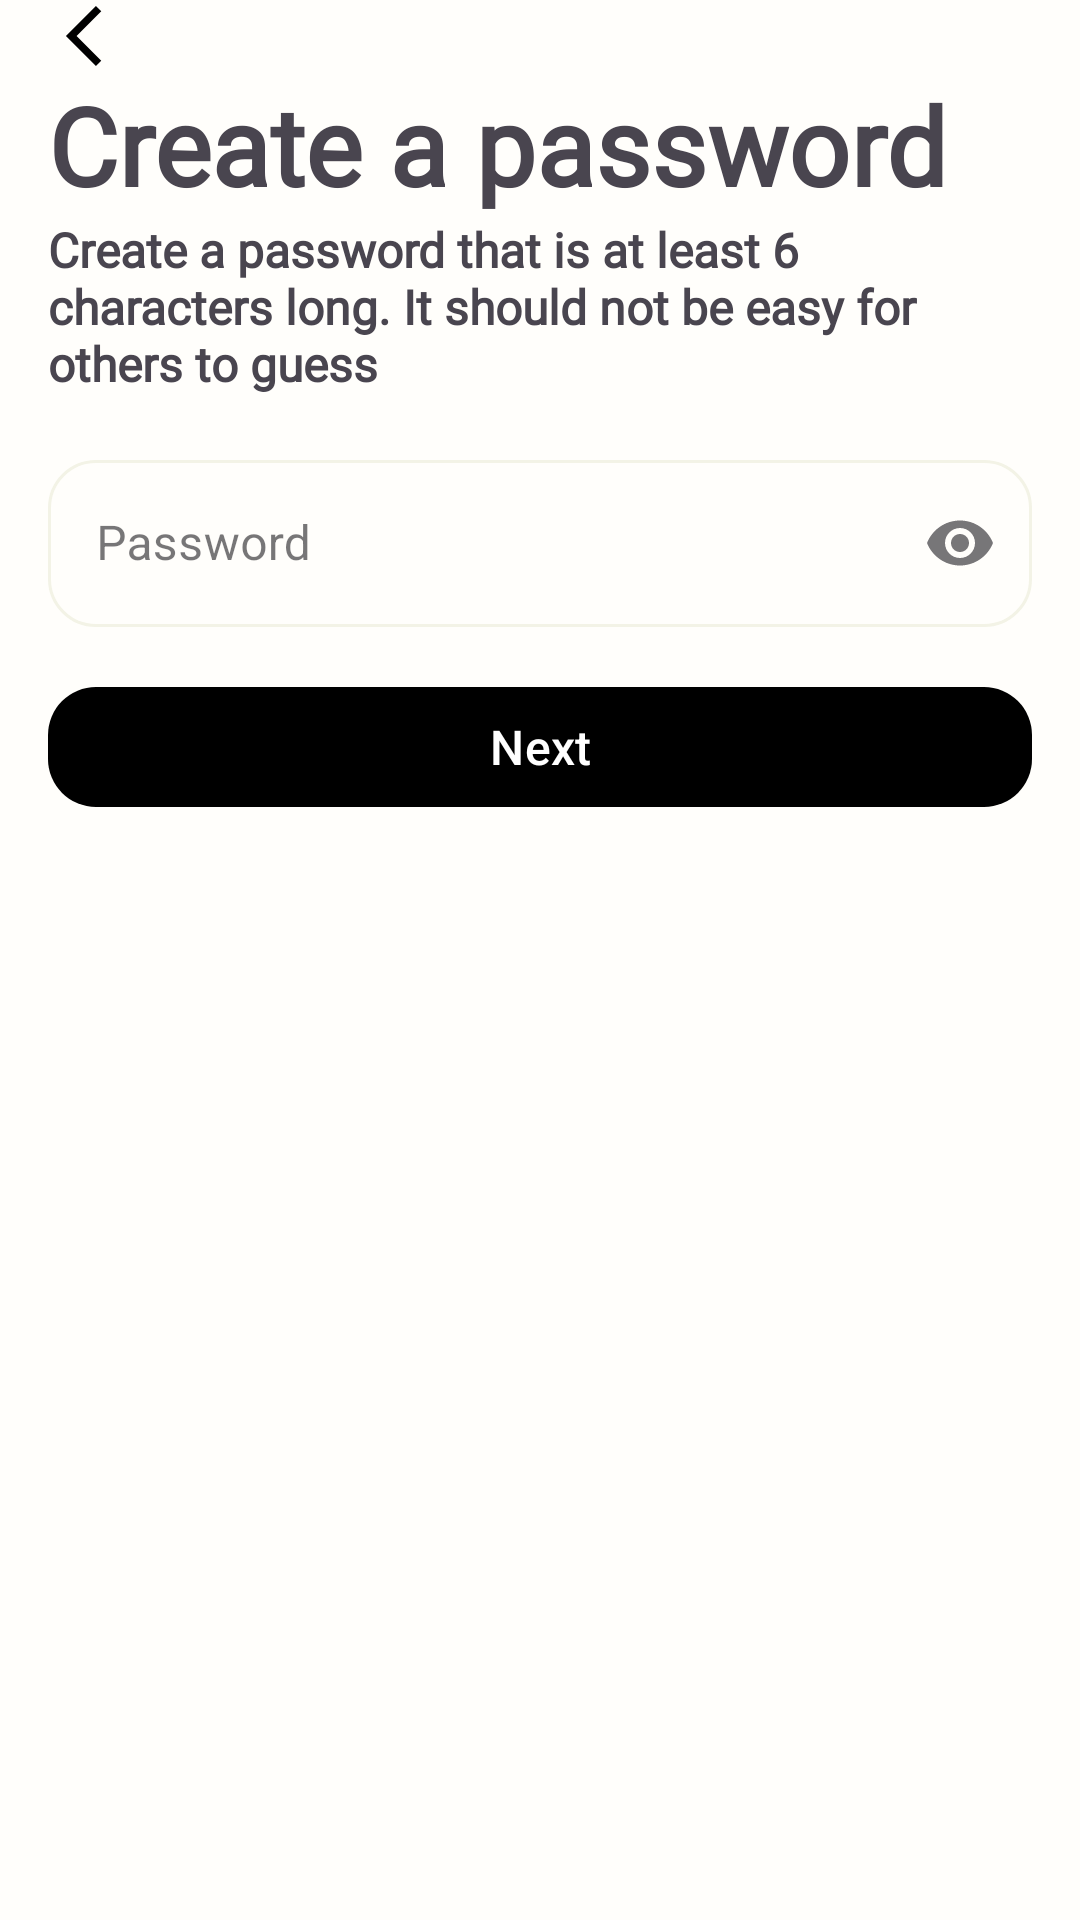

The Android layout XML behind this screen, and the referenced resources:
<!-- AndroidManifest.xml: application theme Theme.TAAMManagementSystem -->
<!-- res/layout/fragment_signup_password.xml -->
<?xml version="1.0" encoding="utf-8"?>
<androidx.constraintlayout.widget.ConstraintLayout xmlns:android="http://schemas.android.com/apk/res/android"
    xmlns:app="http://schemas.android.com/apk/res-auto"
    xmlns:tools="http://schemas.android.com/tools"
    android:layout_width="match_parent"
    android:layout_height="match_parent"
    android:fitsSystemWindows="true">

    <ImageButton
        android:id="@+id/backButton"
        android:layout_width="24dp"
        android:layout_height="24dp"
        android:src="@drawable/arrow_forward_icon"
        android:scaleX="-1"
        android:background="?attr/selectableItemBackgroundBorderless"

        app:layout_constraintStart_toStartOf="parent"
        app:layout_constraintTop_toTopOf="parent"
        android:layout_marginStart="16dp"

        />

    <TextView
        android:id="@+id/TitleText"
        android:layout_width="0dp"
        android:layout_height="wrap_content"
        android:layout_marginLeft="16dp"
        android:layout_marginRight="16dp"

        android:text="Create a password"
        android:gravity="start"
        android:fontFamily="@font/work_sans"
        android:textSize="36sp"
        android:textStyle="bold"


        app:layout_constraintEnd_toEndOf="parent"
        app:layout_constraintStart_toStartOf="parent"
        app:layout_constraintTop_toBottomOf="@id/backButton"
        />
    <TextView
        android:id="@+id/SubTitleText"
        android:layout_width="0dp"
        android:layout_height="wrap_content"
        android:layout_marginLeft="16dp"
        android:layout_marginRight="16dp"

        android:text="Create a password that is at least 6 characters long. It should not be easy for others to guess"
        android:gravity="start"
        android:fontFamily="@font/work_sans"
        android:textSize="16sp"
        android:textStyle="bold"

        app:layout_constraintEnd_toEndOf="parent"
        app:layout_constraintStart_toStartOf="parent"
        app:layout_constraintTop_toBottomOf="@id/TitleText"
        />

    <com.google.android.material.textfield.TextInputLayout
        android:id="@+id/passwordInputLayout"
        style="@style/Widget.MaterialComponents.TextInputLayout.OutlinedBox"
        android:layout_width="0dp"
        android:layout_height="wrap_content"
        android:layout_marginStart="16dp"
        android:layout_marginEnd="16dp"
        android:layout_marginTop="16dp"

        android:hint="Password"
        app:boxStrokeColor="@color/input_outline_color"
        app:hintTextColor="@color/input_outline_color"
        app:endIconMode="password_toggle"

        app:boxCornerRadiusTopStart="16dp"
        app:boxCornerRadiusTopEnd="16dp"
        app:boxCornerRadiusBottomStart="16dp"
        app:boxCornerRadiusBottomEnd="16dp"

        app:layout_constraintStart_toStartOf="parent"
        app:layout_constraintEnd_toEndOf="parent"
        app:layout_constraintTop_toBottomOf="@id/SubTitleText"
        >

        <com.google.android.material.textfield.TextInputEditText
            android:id="@+id/passwordInput"
            android:layout_width="match_parent"
            android:layout_height="wrap_content"
            android:inputType="textPassword" />
    </com.google.android.material.textfield.TextInputLayout>

    <com.google.android.material.button.MaterialButton
        android:id="@+id/nextButton"
        android:layout_width="0dp"
        android:layout_height="48dp"
        android:text="Next"
        android:textColor="@color/white"
        android:textSize="16sp"

        app:backgroundTint="@android:color/black"
        app:strokeColor="@color/white"
        app:strokeWidth="0dp"
        app:cornerRadius="16dp"

        app:layout_constraintStart_toStartOf="parent"
        app:layout_constraintEnd_toEndOf="parent"
        app:layout_constraintTop_toBottomOf="@id/passwordInputLayout"

        android:layout_marginStart="16dp"
        android:layout_marginEnd="16dp"
        android:layout_marginTop="16dp"/>
</androidx.constraintlayout.widget.ConstraintLayout>
<!-- resources referenced by this layout -->
<resources>
  <color name="white">#FFFFFFFF</color>
  <!-- drawable arrow_forward_icon (drawable) -->
  <vector xmlns:android="http://schemas.android.com/apk/res/android"
      android:width="24dp"
      android:height="24dp"
      android:viewportWidth="24"
      android:viewportHeight="24">
    <path
        android:pathData="M8.025,22L6.25,20.225L14.475,12L6.25,3.775L8.025,2L18.025,12L8.025,22Z"
        android:fillColor="#000000"/>
  </vector>
  <style name="Theme.TAAMManagementSystem" parent="Base.Theme.TAAMManagementSystem" />
  <style name="Base.Theme.TAAMManagementSystem" parent="Theme.Material3.DayNight.NoActionBar">
          
          <item name="colorContainer">@color/black2</item>
          <item name="colorPrimary">@color/yellow</item>
          <item name="colorOnPrimary">@color/olive</item>
          <item name="colorPrimaryContainer">@color/beige</item>
          <item name="colorOnPrimaryContainer">@color/olive</item>
          <item name="android:windowBackground">@color/white2</item>
          <item name="android:colorBackground">@color/white2</item>
          <item name="colorOnBackground">@color/olive</item>
          <item name="colorSurface">@color/beige</item>
      </style>
  <color name="yellow">#EECD5C</color>
  <color name="olive">#706736</color>
  <color name="beige">#F3F3E6</color>
  <color name="white2">#FFFEFB</color>
</resources>
